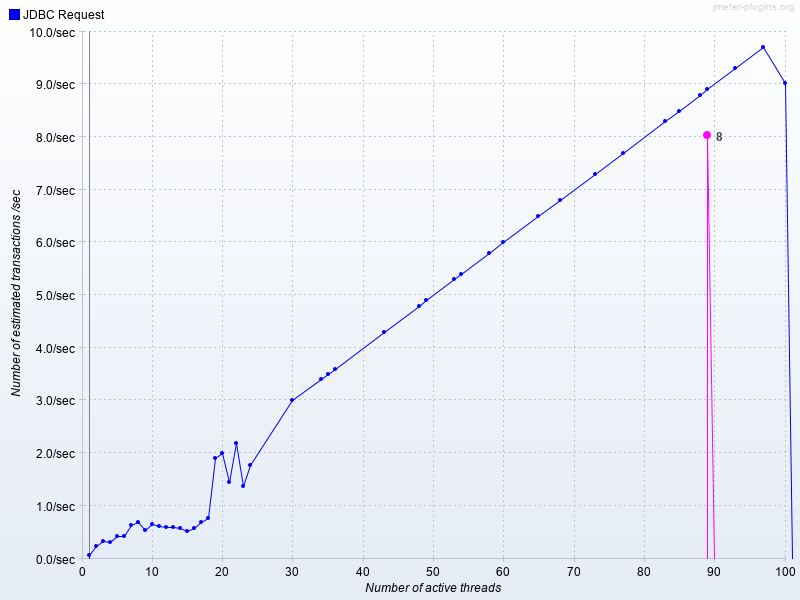

The file beside this chart, header and first rows:
Number of active threads, Average JDBC Request, JDBC Request
1, , 0.06103
2, , 0.2353
3, , 0.339
4, , 0.3211
5, , 0.4286
6, , 0.4294
7, , 0.6365
8, , 0.6938
9, , 0.534
10, , 0.6609
11, , 0.615
12, , 0.6027
13, , 0.5901
14, , 0.5872
15, , 0.5177
16, , 0.5843
17, , 0.7004
18, , 0.7719
19, , 1.9
20, , 2
21, , 1.461
22, , 2.2
23, , 1.373
24, , 1.767
30, , 3
34, , 3.399
35, , 3.5
36, , 3.6
43, , 4.3
48, , 4.799
49, , 4.9
53, , 5.3
54, , 5.4
58, , 5.799
60, , 6.0
65, , 6.5
68, , 6.8
73, , 7.3
77, , 7.7
83, , 8.3
85, , 8.499
88, , 8.8
89, 8.045, 8.9
93, , 9.299
97, , 9.7
100, , 9.014
